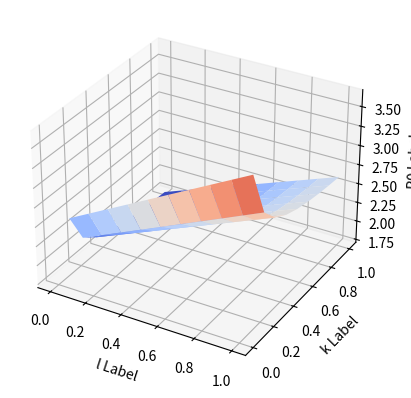

The matplotlib source for this figure:
import numpy as np
import matplotlib.pyplot as plt
from mpl_toolkits.mplot3d import Axes3D

# 定义一个函数
def get_R0(beta, p, w, q, l, k, gamma_inverse):
    """
    Get the basic reproduction number R0 for a SIR compartmental model with an age dependent susceptibility drop factor and the age specific contact matrix.

    Args:
        beta (float)                              : the transmissibility
        p (float)                                 : 接种的比例（the probability of vaccining）
        w (float)                                 :
        q (float)                                 :
        l (float)                                 :
        k (float)                                 :
        gamma_inverse (float)                     : the mean recovery period

    Returns:
        float: The basic reproduction number for a SEAIQ compartmental model with an age dependent susceptibility drop factor and age specific contact patterns.
    """

    gamma = 1.0 / gamma_inverse
    R0 = beta * ((p + (1 - p) * l * w) * ((1 - q) + k * q))/(k * gamma)
    return R0

p = 0.5  # percent of unvaccinated
w = 0.5
beta = 0.5  #
q = 0.95 #
l = 0.8  #
sigma_inverse = 6.0  # mean latent period
k = 0.5  #
gamma_inverse = 7.0  # mean quarantined period
# 生成网格
l = np.linspace(0, 1, 10)
k = np.linspace(0, 1, 10)
X, Y = np.meshgrid(l, k)
Z = get_R0(beta, p, w, q, X, Y, gamma_inverse)

# 绘制等高线图
fig = plt.figure()
ax = fig.add_subplot(111, projection='3d')
ax.plot_surface(X, Y, Z, cmap='coolwarm')
ax.set_xlabel('l Label')
ax.set_ylabel('k Label')
ax.set_zlabel('R0 Label')
# ax.view_init(elev=20, azim=160)
plt.show()
